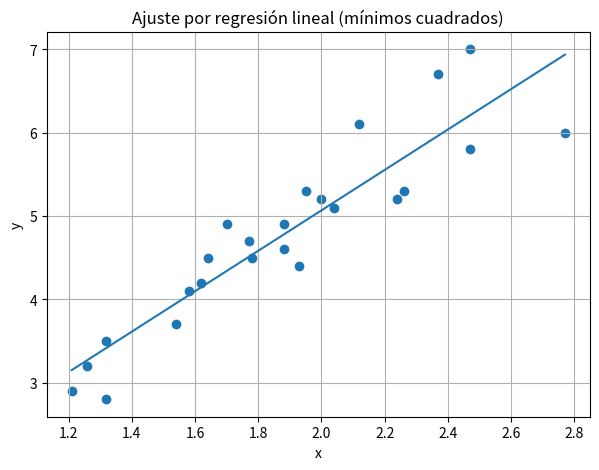

Recreate this plot in Python.
import numpy as np
import matplotlib.pyplot as plt
from math import sqrt

def compute_regression(x, y, show_plot=True):
    x = np.array(x, dtype=float)
    y = np.array(y, dtype=float)
    if x.size != y.size:
        raise ValueError("x e y deben tener la misma longitud.")
    n = x.size
    if n < 2:
        raise ValueError("Se necesitan al menos 2 puntos para ajustar una recta.")
    
    x_bar = x.mean()
    y_bar = y.mean()
    
    Sxx = np.sum((x - x_bar)**2)
    Syy = np.sum((y - y_bar)**2)
    Sxy = np.sum((x - x_bar)*(y - y_bar))
    
    b1 = Sxy / Sxx
    b0 = y_bar - b1 * x_bar
    
    y_pred = b0 + b1 * x
    residuals = y - y_pred
    SSE = np.sum(residuals**2)
    SSR = np.sum((y_pred - y_bar)**2)
    SST = Syy
    
    s2 = SSE / (n - 2) if n > 2 else float('nan')
    se_b1 = sqrt(s2 / Sxx) if n > 2 else float('nan')
    se_b0 = sqrt(s2 * (1.0/n + x_bar**2 / Sxx)) if n > 2 else float('nan')
    
    r = Sxy / sqrt(Sxx * Syy) if Sxx>0 and Syy>0 else float('nan')
    r_squared = r**2 if not np.isnan(r) else float('nan')
    
    results = {
        'n': n,
        'slope': float(b1),
        'intercept': float(b0),
        'r': float(r),
        'r_squared': float(r_squared),
        'SSE': float(SSE),
        'SSR': float(SSR),
        'SST': float(SST),
        'se_slope': float(se_b1) if not np.isnan(se_b1) else None,
        'se_intercept': float(se_b0) if not np.isnan(se_b0) else None
    }
    
    print("Modelo de regresión lineal simple (mínimos cuadrados)")
    print(f"n = {n}")
    print(f"Ecuación: ŷ = {b0:.6f} + {b1:.6f} x")
    print(f"Coeficiente de correlación r = {r:.6f}")
    print(f"R² = {r_squared:.6f}")
    print(f"SSE (suma de residuos al cuadrado) = {SSE:.6f}")
    if n > 2:
        print(f"Varianza estimada del error s² = {s2:.6f}")
        print(f"Error estándar de la pendiente (se_b1) = {se_b1:.6f}")
        print(f"Error estándar del intercepto (se_b0) = {se_b0:.6f}")
    else:
        print("No hay grados de libertad suficientes para estimar errores estándar (n <= 2).")
    
    if show_plot:
        plt.figure(figsize=(7,5))
        plt.scatter(x, y)
        xs = np.linspace(x.min(), x.max(), 200)
        ys = b0 + b1 * xs
        plt.plot(xs, ys)
        plt.xlabel("x")
        plt.ylabel("y")
        plt.title("Ajuste por regresión lineal (mínimos cuadrados)")
        plt.grid(True)
        plt.show()
    
    return results

# --- Ejemplo de uso ---
x_ejemplo = [1.93,1.95,1.78,1.64,1.54,1.32,2.12,1.88,1.70,1.58,2.47,2.37,2.00,1.77,1.62,2.77,2.47,2.24,1.32,1.26,1.21,2.26,2.04,1.88]
y_ejemplo = [4.4,5.3,4.5,4.5,3.7,2.8,6.1,4.9,4.9,4.1,7.0,6.7,5.2,4.7,4.2,6.0,5.8,5.2,3.5,3.2,2.9,5.3,5.1,4.6]
res = compute_regression(x_ejemplo, y_ejemplo, show_plot=True)
